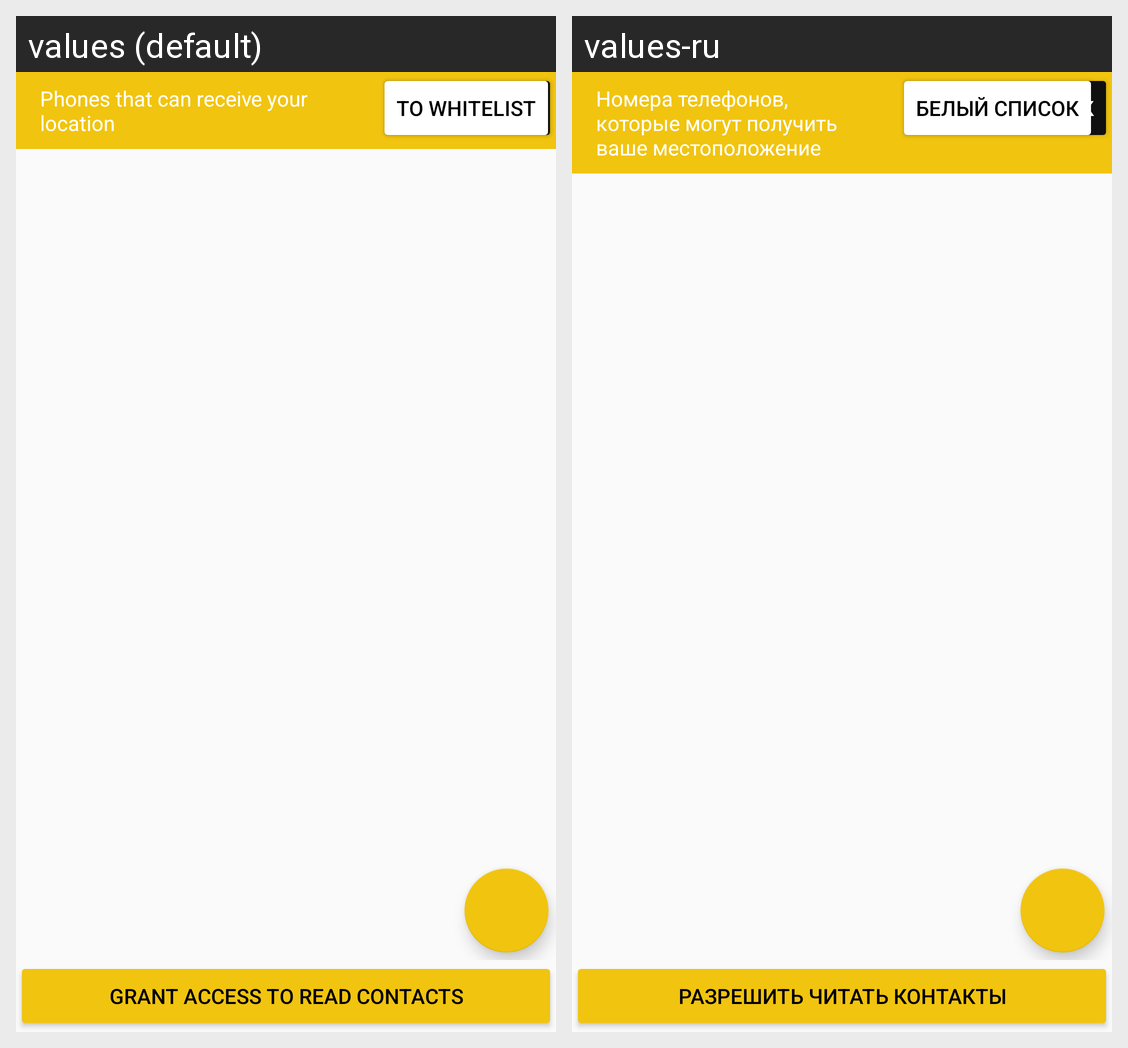

The same Android screen rendered under two of its app's locales, left to right. List the strings drawn on it with the default value and each locale's translation.
Android screen res/layout/fragment_phones_list.xml rendered under 2 locales, left to right: values (default), values-ru. Device: Nexus 5 (rendered at 1080×1920; each locale shown at half size, 540×960, under a caption strip naming it); theme AppTheme.Light.
Strings drawn on this screen, with the default value and each locale's value (text and hints the layout hard-codes, and strings that could not be matched under every locale, appear in the picture but are not listed):

blacklist
  values: To blacklist
  values-ru: Чёрный список

whitelist
  values: To whitelist
  values-ru: Белый список

phones_description_white
  values: Phones that can receive your location
  values-ru: Номера телефонов, которые могут получить ваше местоположение

grant_access_to_read_contacts
  values: Grant access to read contacts
  values-ru: Разрешить читать контакты
